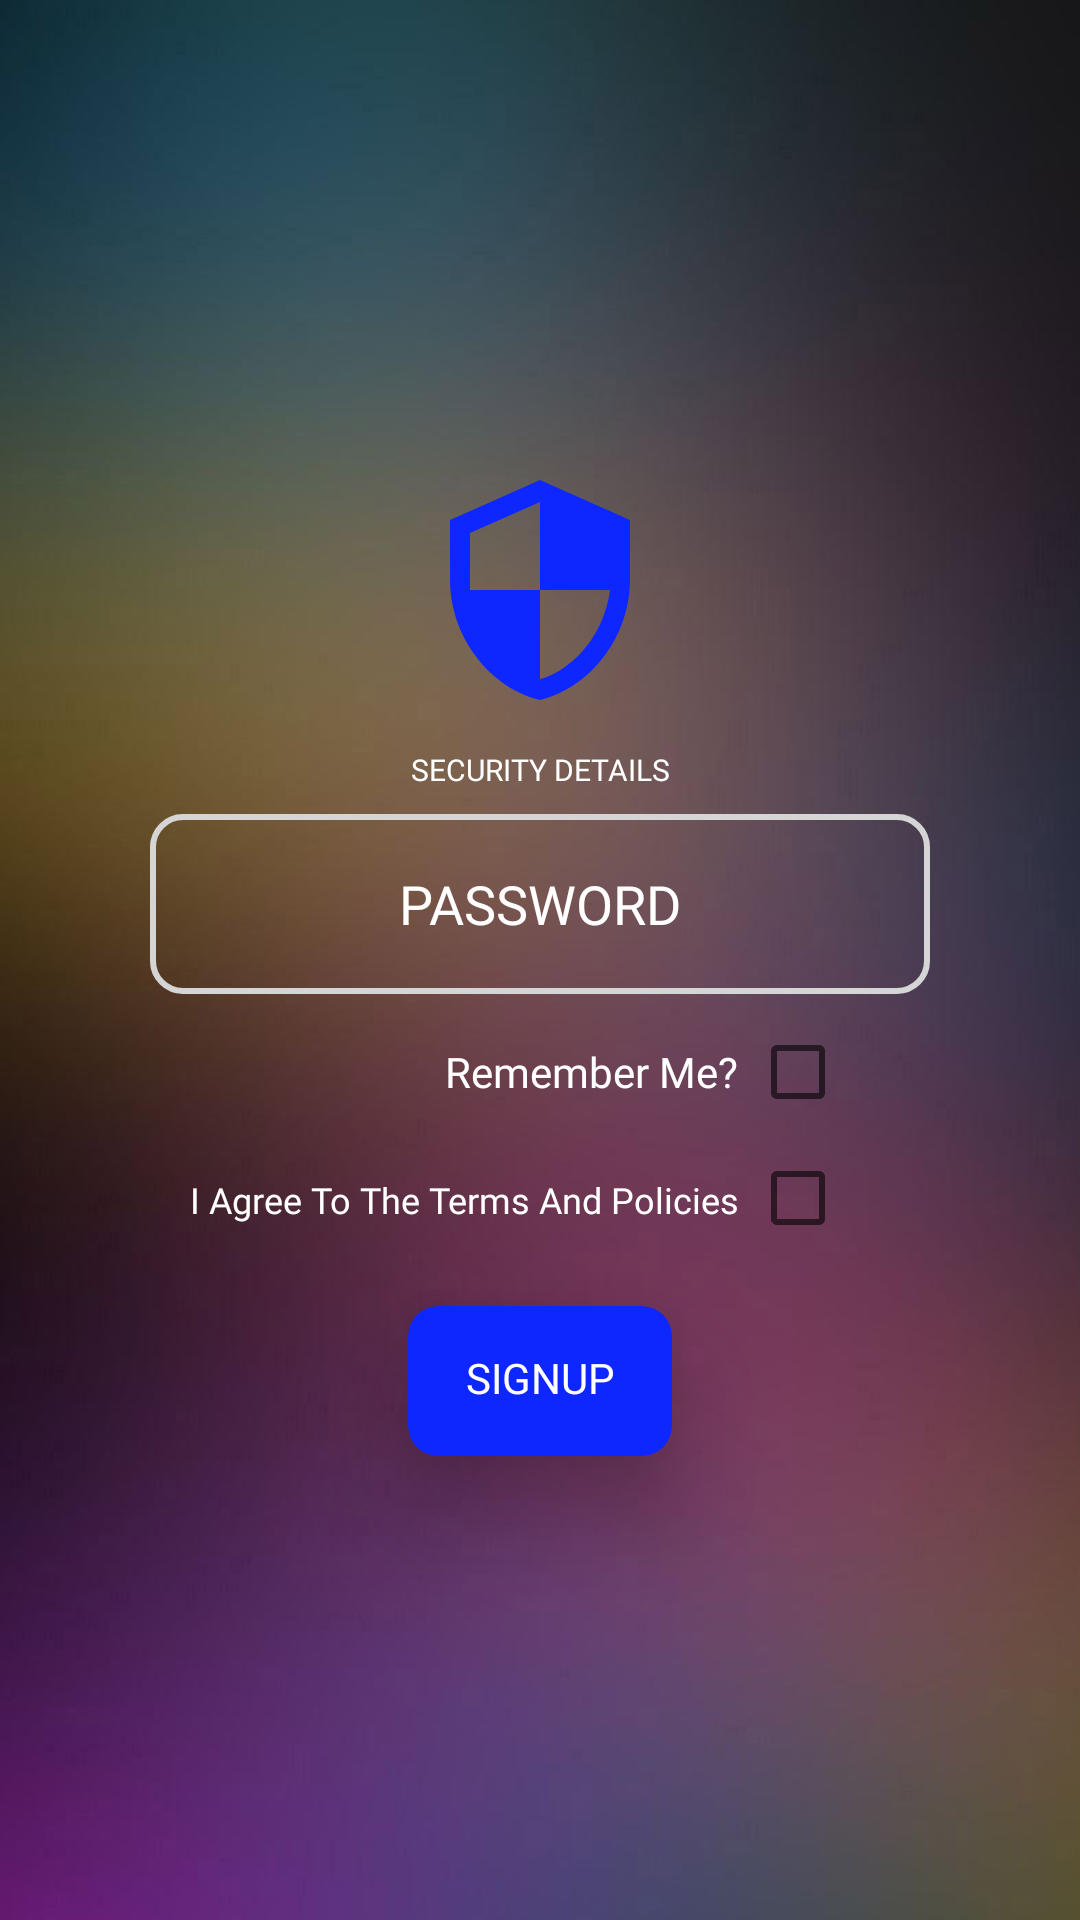

Reconstruct the res/layout file that produces this screen, plus the resources it refers to.
<!-- AndroidManifest.xml: application theme AppTheme -->
<!-- res/layout/activity_signuppagethree.xml -->
<?xml version="1.0" encoding="utf-8"?>
<LinearLayout xmlns:android="http://schemas.android.com/apk/res/android"
    xmlns:app="http://schemas.android.com/apk/res-auto"
    xmlns:tools="http://schemas.android.com/tools"
    android:layout_width="match_parent"
    android:orientation="vertical"
    android:padding="10dp"
    android:gravity="center"

    android:background="@drawable/cropmain"
    android:layout_height="match_parent"
    tools:context=".signuppagethree">

    <ImageView
        android:layout_margin="10dp"
        android:id="@+id/imageView17"
        android:layout_width="match_parent"
        android:layout_height="80dp"
        app:srcCompat="@drawable/security_24" />

    <TextView
        android:textAlignment="center"
        android:id="@+id/textViw9"
        android:layout_width="match_parent"
        android:textColor="@color/white"
        android:fontFamily="@font/arial"
        android:textSize="10dp"
        android:layout_margin="3dp"
        android:layout_height="wrap_content"
        android:text="@string/passworddetails" />


    <EditText
        android:id="@+id/signupuserpasswordformail"
        android:layout_width="260dp"
        android:layout_height="60dp"
        android:layout_gravity="center"
        android:textColor="@color/white"
        android:layout_margin="5dp"
        android:background="@drawable/inputtwo"
        android:ems="10"
        android:textColorHint="@color/white"
        android:fontFamily="@font/arial"
        android:hint="@string/Password"
        android:inputType="textPersonName"
        android:padding="5dp"
        android:textAlignment="center" />


    <TableLayout
        android:layout_width="match_parent"
        android:layout_height="wrap_content">

        <TableRow
            android:layout_width="match_parent"
            android:layout_height="wrap_content"
            android:padding="5dp">

            <TextView
                android:textAlignment="textEnd"
                android:layout_marginRight="4dp"
                android:id="@+id/textView20"
                android:fontFamily="@font/arial"
                android:textColor="@color/white"
                android:layout_width="match_parent"
                android:layout_height="wrap_content"
                android:layout_weight="4"
                android:text="@string/remembermettxt" />

            <CheckBox
                android:layout_weight="4"
                android:id="@+id/checkBox3"
                android:layout_width="wrap_content"
                android:layout_height="wrap_content"
                android:layout_marginRight="15dp" />
        </TableRow>

        <TableRow
            android:layout_width="match_parent"
            android:layout_height="wrap_content"
            android:padding="5dp">

            <TextView
                android:textAlignment="textEnd"
                android:layout_marginRight="4dp"
                android:fontFamily="@font/arial"
                android:textSize="12dp"
                android:id="@+id/texView20"
                android:textColor="@color/white"
                android:layout_width="match_parent"
                android:layout_height="wrap_content"
                android:layout_weight="1"
                android:text="@string/policy" />

            <CheckBox

                android:layout_weight="1"
                android:id="@+id/checkBoxagree"
                android:layout_width="wrap_content"
                android:layout_height="wrap_content"
                android:layout_marginRight="15dp" />
        </TableRow>

    </TableLayout>



    <androidx.cardview.widget.CardView
        android:layout_width="wrap_content"
        android:layout_height="50dp"
        android:layout_gravity="center"
        android:layout_marginTop="15dp"
        android:layout_marginBottom="8dp"
        android:elevation="20dp"
        app:cardBackgroundColor="@color/blue"
        app:cardCornerRadius="10dp"
        app:cardElevation="20dp">

        <Button
            android:id="@+id/signupemail"
            android:layout_width="match_parent"
            android:layout_height="wrap_content"
            android:background="@android:color/transparent"
            android:fontFamily="@font/arialbd"
            android:text="@string/signuptxt"
            android:textColor="@color/white" />
    </androidx.cardview.widget.CardView>

</LinearLayout>
<!-- resources referenced by this layout -->
<resources>
  <color name="blue">#0E26FF</color>
  <color name="white">#FFFFFF</color>
  <!-- drawable cropmain: jpg bitmap (drawable-v24, 60933 bytes) -->
  <!-- drawable inputtwo (drawable) -->
  <?xml version="1.0" encoding="utf-8"?>
  <selector xmlns:android="http://schemas.android.com/apk/res/android">
      <item android:state_enabled="true" android:state_focused="true" >
          <shape android:shape="rectangle">
              <solid android:color="@android:color/transparent"/>
              <corners android:radius="10dp"/>
              <stroke android:color="@color/blue" android:width="2dp"/>
          </shape>
      </item>
  
      <item android:state_enabled="true" >
          <shape android:shape="rectangle">
              <solid android:color="@android:color/transparent"/>
              <corners android:radius="10dp"/>
              <stroke android:color="#D6D5D5" android:width="2dp"/>
          </shape>
      </item>
  
  </selector>
  <!-- drawable security_24 (drawable) -->
  <vector xmlns:android="http://schemas.android.com/apk/res/android"
      android:width="24dp"
      android:height="24dp"
      android:viewportWidth="24"
      android:viewportHeight="24"
      android:tint="@color/blue">
    <path
        android:fillColor="@android:color/white"
        android:pathData="M12,1L3,5v6c0,5.55 3.84,10.74 9,12 5.16,-1.26 9,-6.45 9,-12L21,5l-9,-4zM12,11.99h7c-0.53,4.12 -3.28,7.79 -7,8.94L12,12L5,12L5,6.3l7,-3.11v8.8z"/>
  </vector>
  <string name="Password">PASSWORD</string>
  <string name="passworddetails">SECURITY DETAILS</string>
  <string name="policy">I Agree To The Terms And Policies</string>
  <string name="remembermettxt">Remember Me?</string>
  <string name="signuptxt">SIGNUP</string>
  <style name="AppTheme" parent="Theme.AppCompat.Light.NoActionBar">
          
          <item name="colorPrimary">#E2454545</item>
          <item name="colorPrimaryDark">#E2454545</item>
          <item name="colorAccent">@color/colorAccent</item>
      </style>
  <color name="colorAccent">#03DAC5</color>
</resources>
